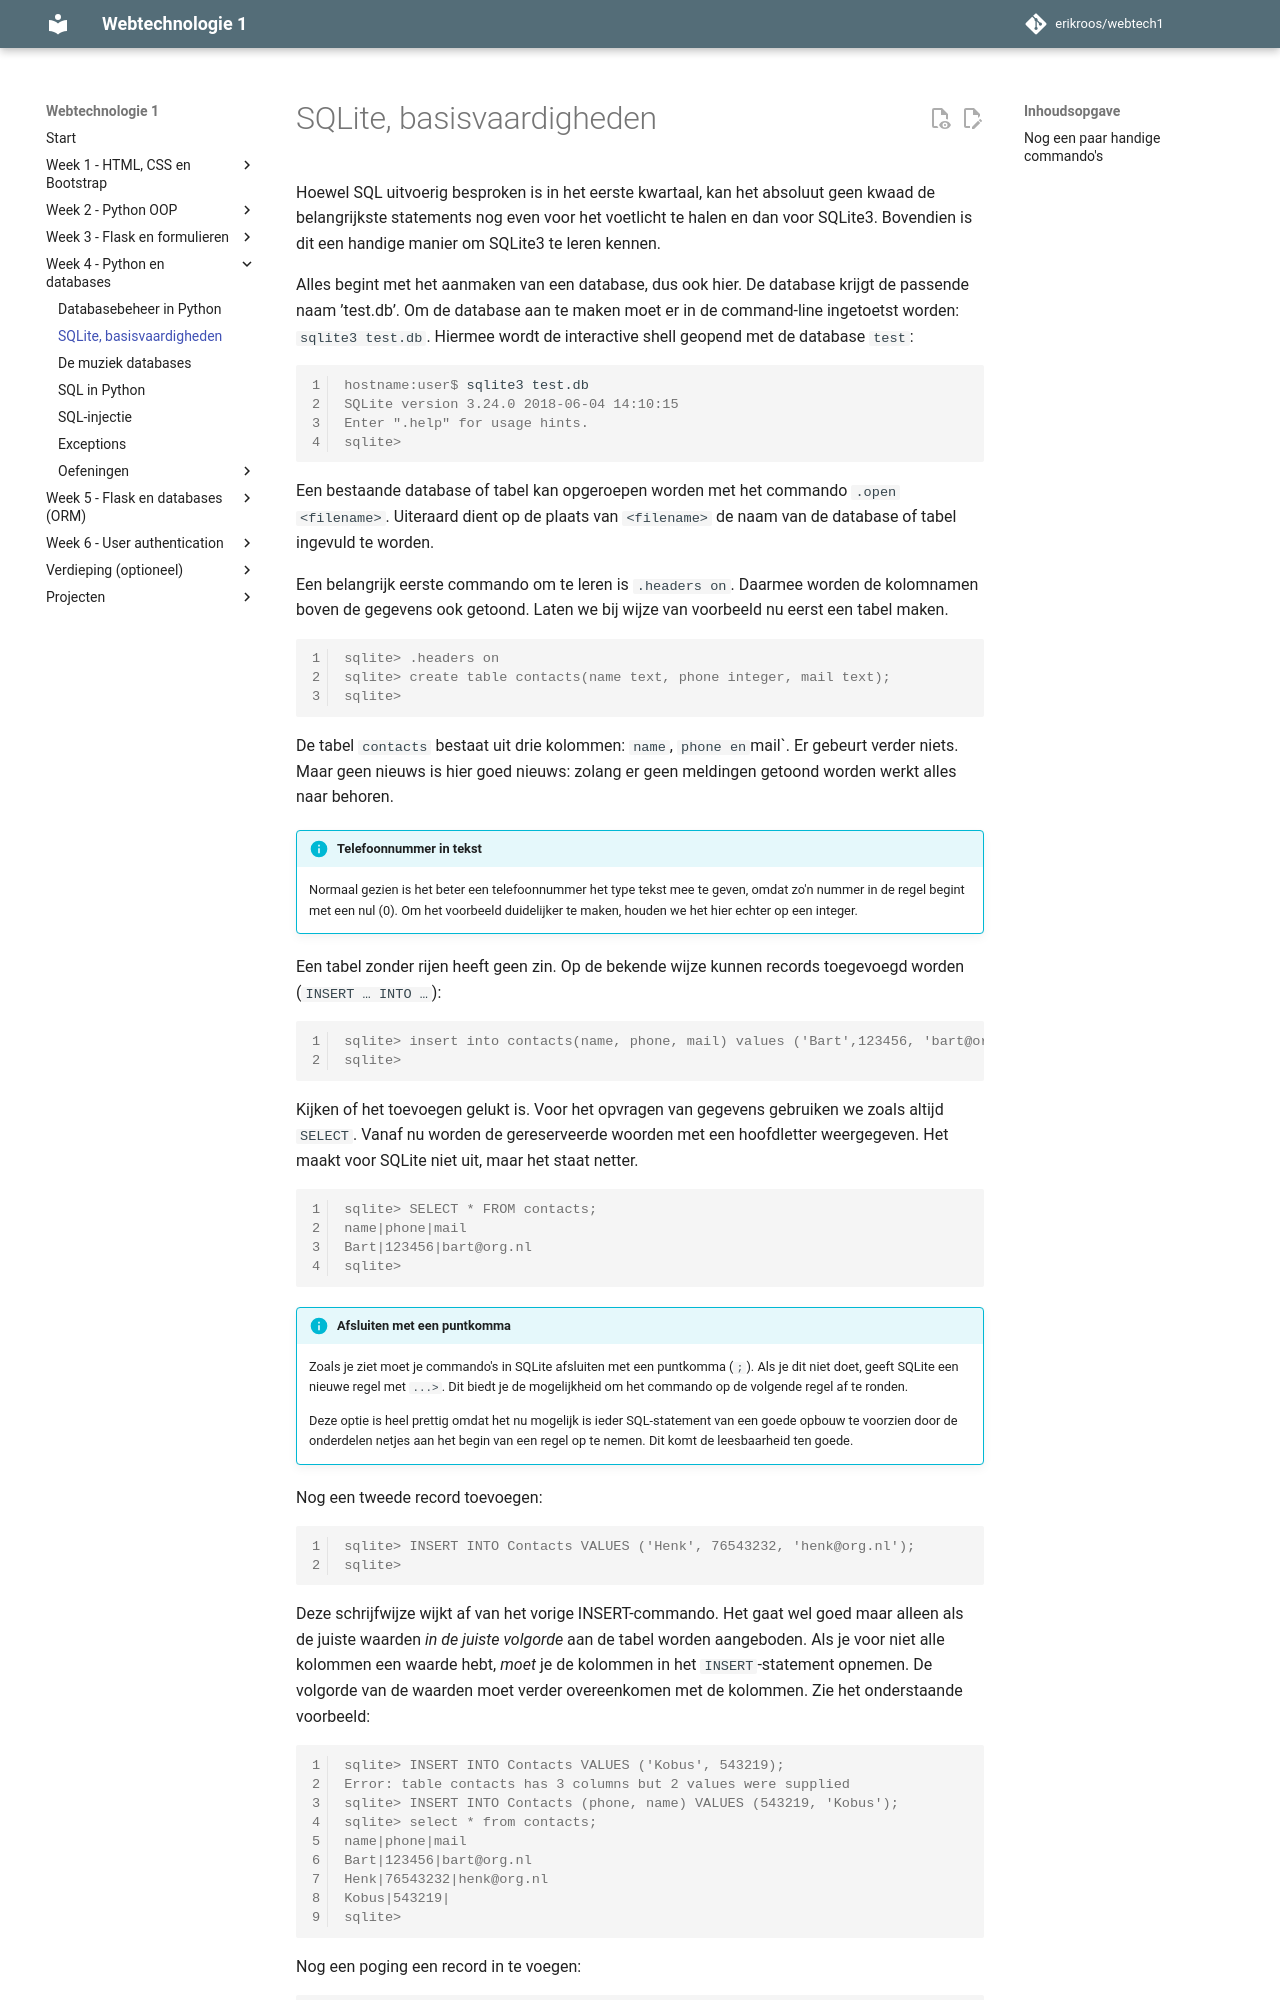

repository: erikroos/webtech1 · page: week4/sql-deel2.html · generator: mkdocs

# SQLite, basisvaardigheden

Hoewel SQL uitvoerig besproken is in het eerste kwartaal, kan het absoluut geen kwaad de belangrijkste statements nog even voor het voetlicht te halen en dan voor  SQLite3. Bovendien is dit een handige manier om SQLite3 te leren kennen.

Alles begint met het aanmaken van een database, dus ook hier. De database krijgt de passende naam ’test.db’. Om de database aan te maken moet er in de command-line ingetoetst worden: `sqlite3 test.db`. Hiermee wordt de interactive shell geopend met de database `test`:

```console
hostname:user$ sqlite3 test.db
SQLite version 3.24.0 2018-06-04 14:10:15
Enter ".help" for usage hints.
sqlite>
```

Een bestaande database of tabel kan opgeroepen worden met het commando `.open <filename>`. Uiteraard dient op de plaats van `<filename>` de naam van de database of tabel ingevuld te worden.

Een belangrijk eerste commando om te leren is `.headers on`. Daarmee worden de kolomnamen boven de gegevens ook getoond. Laten we bij wijze van voorbeeld nu eerst een tabel maken.

```console
sqlite> .headers on
sqlite> create table contacts(name text, phone integer, mail text);
sqlite>
```


De tabel `contacts` bestaat uit drie kolommen: `name`, `phone en `mail`. Er gebeurt verder niets. Maar geen nieuws is hier goed nieuws: zolang er geen meldingen getoond worden werkt alles naar behoren.

!!! Info "Telefoonnummer in tekst"
    Normaal gezien is het beter een telefoonnummer het type tekst mee te geven, omdat zo'n nummer in de regel begint met een nul (0). Om het voorbeeld duidelijker te maken, houden we het hier echter op een integer.

Een tabel zonder rijen heeft geen zin. Op de bekende wijze kunnen records toegevoegd worden (`INSERT …  INTO … `):

```console
sqlite> insert into contacts(name, phone, mail) values ('Bart',123456, 'bart@org.nl');
sqlite>
```

Kijken of het toevoegen gelukt is. Voor het opvragen van gegevens gebruiken we zoals altijd `SELECT`. Vanaf nu worden de gereserveerde woorden met een hoofdletter weergegeven. Het maakt voor SQLite niet uit, maar het staat netter.

```console
sqlite> SELECT * FROM contacts;
name|phone|mail
Bart|123456|bart@org.nl
sqlite>
```

!!! Info "Afsluiten met een puntkomma"
    Zoals je ziet moet je commando's in SQLite afsluiten met een puntkomma (`;`). Als je dit niet doet, geeft SQLite een nieuwe regel met `...>`. Dit biedt je de mogelijkheid om het commando op de volgende regel af te ronden.

    Deze optie is heel prettig omdat het nu mogelijk is ieder SQL-statement van een goede opbouw te voorzien door de onderdelen netjes aan het begin van een regel op te nemen. Dit komt de leesbaarheid ten goede.

Nog een tweede record toevoegen:

```console
sqlite> INSERT INTO Contacts VALUES ('Henk', 76543232, 'henk@org.nl');
sqlite>
```

Deze schrijfwijze wijkt af van het vorige INSERT-commando. Het gaat wel goed maar alleen als de juiste waarden *in de juiste volgorde* aan de tabel worden aangeboden. Als je voor niet alle kolommen een waarde hebt, *moet* je de kolommen in het `INSERT`-statement opnemen. De volgorde van de waarden moet verder overeenkomen met de kolommen. Zie het onderstaande voorbeeld:
